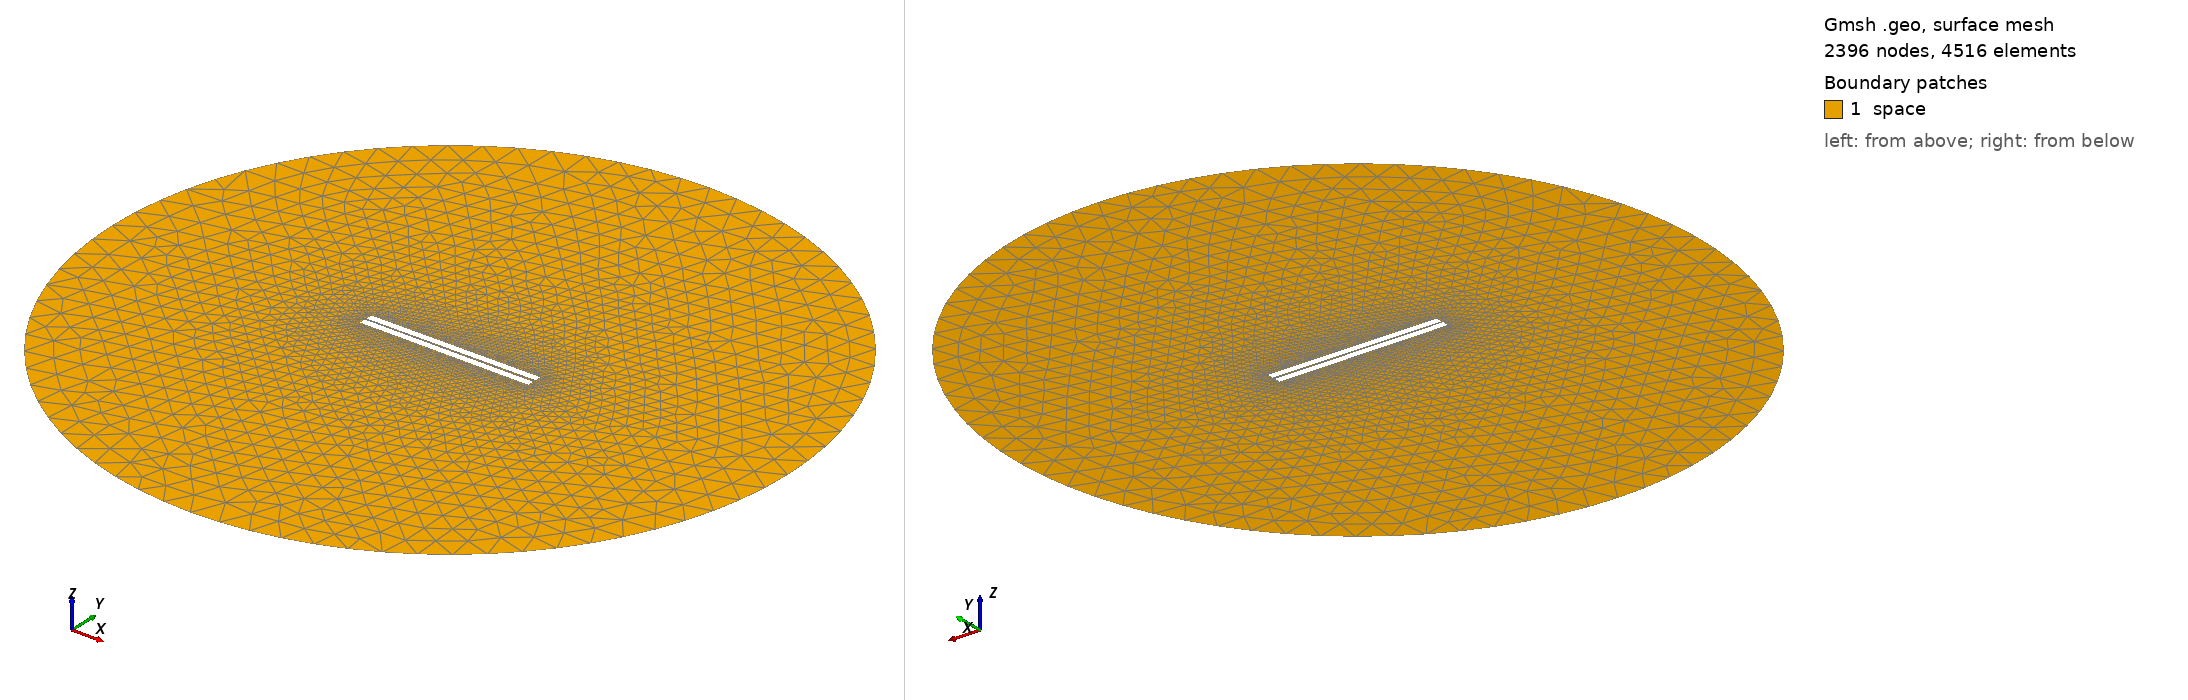

Gmsh geometry script, surface-meshed: 2396 nodes, 4516 surface elements. Boundary patches (legend numbers): 1 space. Left view from above one corner, right view from below the opposite corner. Legend entries are the model's physical surfaces. The drawing asked Gmsh for element sizes between 1% and 20% of the model's largest extent; the script's own settings can give other sizes.

=== 114.geo (drawn) ===
// Set the geometry kernel
SetFactory("OpenCASCADE");

//---------------------------------------
// Rectangles
//---------------------------------------

// Rectangle 1 (top)
Point(1) = {-49.84444444444444, 0.8055555555555556, 0, 1.0};
Point(2) = {49.84444444444444, 0.8055555555555556, 0, 1.0};
Point(3) = {49.84444444444444, 4.4944444444444445, 0, 1.0};
Point(4) = {-49.84444444444444, 4.4944444444444445, 0, 1.0};

Line(1) = {1, 2};
Line(2) = {2, 3};
Line(3) = {3, 4};
Line(4) = {4, 1};

Line Loop(1) = {1, 2, 3, 4};
Plane Surface(1) = {1};

Rotate { {0, 0, 1}, {0,  0.8055555555555556,  0}, 0.006 } {
  Surface{1};
}

// Rectangle 2 (bottom)
Point(5) = {-49.84444444444444, -0.8055555555555556, 0, 1.0};
Point(6) = {49.84444444444444, -0.8055555555555556, 0, 1.0};
Point(7) = {49.84444444444444, -4.4944444444444445, 0, 1.0};
Point(8) = {-49.84444444444444, -4.4944444444444445, 0, 1.0};

Line(5) = {5, 6};
Line(6) = {6, 7};
Line(7) = {7, 8};
Line(8) = {8, 5};

Line Loop(2) = {5, 6, 7, 8};
Plane Surface(2) = {2}; 


//---------------------------------------
// Circle
//---------------------------------------

// Define points
Point(9) = {0, 0, 0};        // Center
Point(10) = {200, 0, 0};     // Start point
Point(11) = {0, 200, 0};     // 90 degrees
Point(12) = {-200, 0, 0};    // 180 degrees
Point(13) = {0, -200, 0};    // 270 degrees

// Define circle arcs (each needs start, center, end)
Circle(9) = {10, 9, 11};
Circle(10) = {11, 9, 12};
Circle(11) = {12, 9, 13};
Circle(12) = {13, 9, 10};

// Define curve loop and surface if needed
Curve Loop(3) = {9, 10, 11, 12};
Surface(3) = {3};

// Subtract Rectangles from Circle
BooleanDifference{ Surface{3}; Delete; }{ Surface{1}; Surface{2}; Delete; }

//---------------------------------------
// Transfinite Lines and Surface
//---------------------------------------
Transfinite Line {1, 3} = 50 Using Progression 1;
Transfinite Line {2, 4} = 2 Using Progression 1;
Transfinite Line {5, 7} = 50 Using Progression 1;
Transfinite Line {6, 8} = 2 Using Progression 1;
Transfinite Line {9, 10, 11, 12} = 20 Using Progression 1;

//---------------------------------------
// Define Physical Groups
//---------------------------------------                

//--- Physical Curves
// Physical groups for boundaries
Physical Line("force_segment", 10) = {1};
Physical Line("upper_plate", 11) = {2, 3, 4};
Physical Line("lower_plate", 12) = {5, 6, 7, 8};
Physical Line("boundary", 20) = {9, 10, 11, 12};

//--- Physical Surfaces
Physical Surface("space", 30) = {3};

//---------------------------------------
// 6. Generate the Mesh
//---------------------------------------
Mesh 2;  // 2D mesh generation
